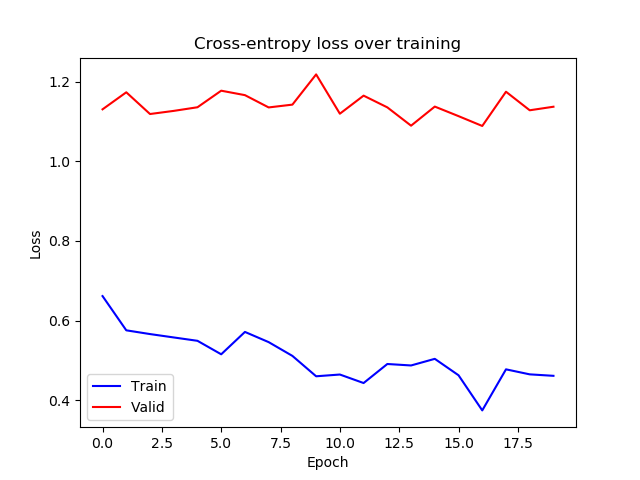

The table this chart was drawn from, first rows:
epoch, train_loss, valid_loss
0, 0.6615, 1.13
1, 0.5756, 1.173
2, 0.5662, 1.118
3, 0.5577, 1.126
4, 0.5493, 1.135
5, 0.5154, 1.177
6, 0.5716, 1.166
7, 0.546, 1.135
8, 0.5114, 1.142
9, 0.4603, 1.218
10, 0.4647, 1.119
11, 0.4433, 1.165
12, 0.4911, 1.135
13, 0.4874, 1.089
14, 0.504, 1.137
15, 0.4628, 1.113
16, 0.3746, 1.088
17, 0.4777, 1.174
18, 0.4651, 1.128
19, 0.4614, 1.137
